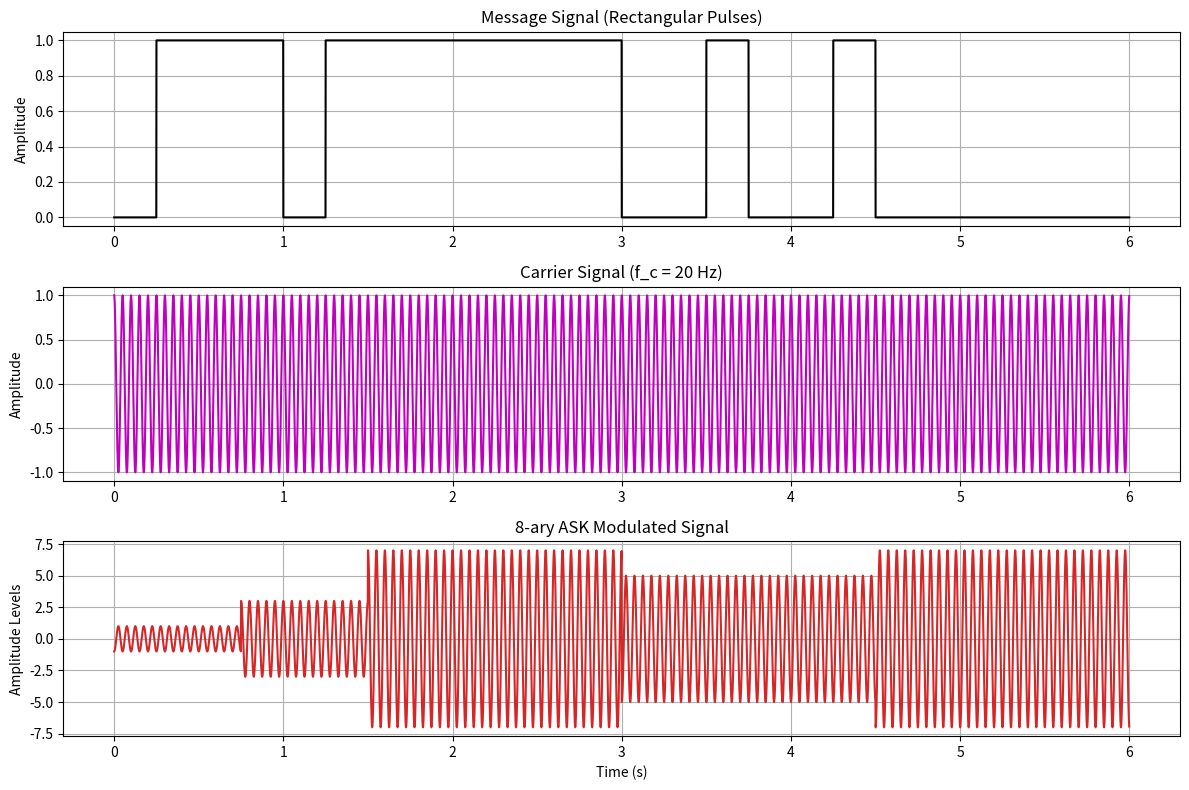

Source code (Python):
import numpy as np
import matplotlib.pyplot as plt


def generate_message_signal(bits, Tb, fs):
    """
    Create a rectangular pulse train for input bits.
    bits: array of 0/1
    Tb: bit duration (s)
    fs: sampling rate (samples/s)
    """
    samples_per_bit = int(fs * Tb)
    # Each bit → samples_per_bit of amplitude = bit
    return np.repeat(bits, samples_per_bit)


def generate_carrier_signal(fc, duration, fs):
    """
    Generate a cosine carrier.
    fc: carrier frequency (Hz)
    duration: total time (s)
    fs: sampling rate (samples/s)
    """
    t = np.linspace(0, duration, int(fs * duration), endpoint=False)
    carrier = np.cos(2 * np.pi * fc * t)
    return t, carrier


def bits_to_symbols(bits, M):
    """
    Group bits into symbol indices (0..M-1).
    Pads with zeros if len(bits)%k != 0.
    """
    k = int(np.log2(M))
    if len(bits) % k != 0:
        bits = np.hstack([bits, np.zeros(k - len(bits) % k, dtype=int)])
    symbols = []
    for i in range(0, len(bits), k):
        # Convert k-bit chunk to integer
        chunk = bits[i : i + k]
        val = int("".join(chunk.astype(str)), 2)
        symbols.append(val)
    return np.array(symbols)


def m_ask_modulation(symbols, M, fc, fs, Ts):
    """
    Perform M-ASK modulation.
    symbols: array of indices 0..M-1
    Ts: symbol duration (s)
    """
    # Amplitude levels centered at zero
    levels = 2 * np.arange(M) - (M - 1)
    samples_per_sym = int(fs * Ts)
    t_sym = np.linspace(0, Ts, samples_per_sym, endpoint=False)

    signal = np.array([])
    for sym in symbols:
        A = levels[sym]
        # Modulate carrier for this symbol
        sig = A * np.cos(2 * np.pi * fc * t_sym)
        signal = np.concatenate([signal, sig])
    # Full time vector
    t = np.linspace(
        0, Ts * len(symbols), samples_per_sym * len(symbols), endpoint=False
    )
    return t, signal


if __name__ == "__main__":
    # === Parameters ===
    M = 8  # M-ary level :contentReference[oaicite:6]{index=6}
    bit_rate = 4  # bits per second
    fs = 1000  # sampling freq (samples/sec)
    fc = 20  # carrier freq (Hz)
    num_bits = 24  # total bits

    Tb = 1 / bit_rate  # bit duration
    k = int(np.log2(M))  # bits per symbol
    Ts = k * Tb  # symbol duration

    # === Generate message and carrier ===
    bits = np.random.randint(
        0, 2, num_bits
    )  # random bits :contentReference[oaicite:7]{index=7}
    msg = generate_message_signal(bits, Tb, fs)  # rectangular message pulses
    t_msg = np.linspace(0, Tb * num_bits, len(msg), endpoint=False)

    t_car, carrier = generate_carrier_signal(fc, Tb * num_bits, fs)

    # === M-ASK modulation ===
    symbols = bits_to_symbols(
        bits, M
    )  # symbol mapping :contentReference[oaicite:8]{index=8}
    t_ask, ask_sig = m_ask_modulation(symbols, M, fc, fs, Ts)

    # === Plotting ===
    plt.figure(figsize=(12, 8))

    # Message signal
    plt.subplot(3, 1, 1)
    plt.plot(t_msg, msg, "k")
    plt.title("Message Signal (Rectangular Pulses)")
    plt.ylabel("Amplitude")
    plt.grid(True)

    # Carrier signal
    plt.subplot(3, 1, 2)
    plt.plot(t_car, carrier, "m")
    plt.title(f"Carrier Signal (f_c = {fc} Hz)")
    plt.ylabel("Amplitude")
    plt.grid(True)

    # M-ASK signal
    plt.subplot(3, 1, 3)
    plt.plot(t_ask, ask_sig, "C3")
    plt.title(f"{M}-ary ASK Modulated Signal")
    plt.xlabel("Time (s)")
    plt.ylabel("Amplitude Levels")
    plt.grid(True)

    plt.tight_layout()

    # === Save to file ===
    plt.savefig("m-array-ask.png")
